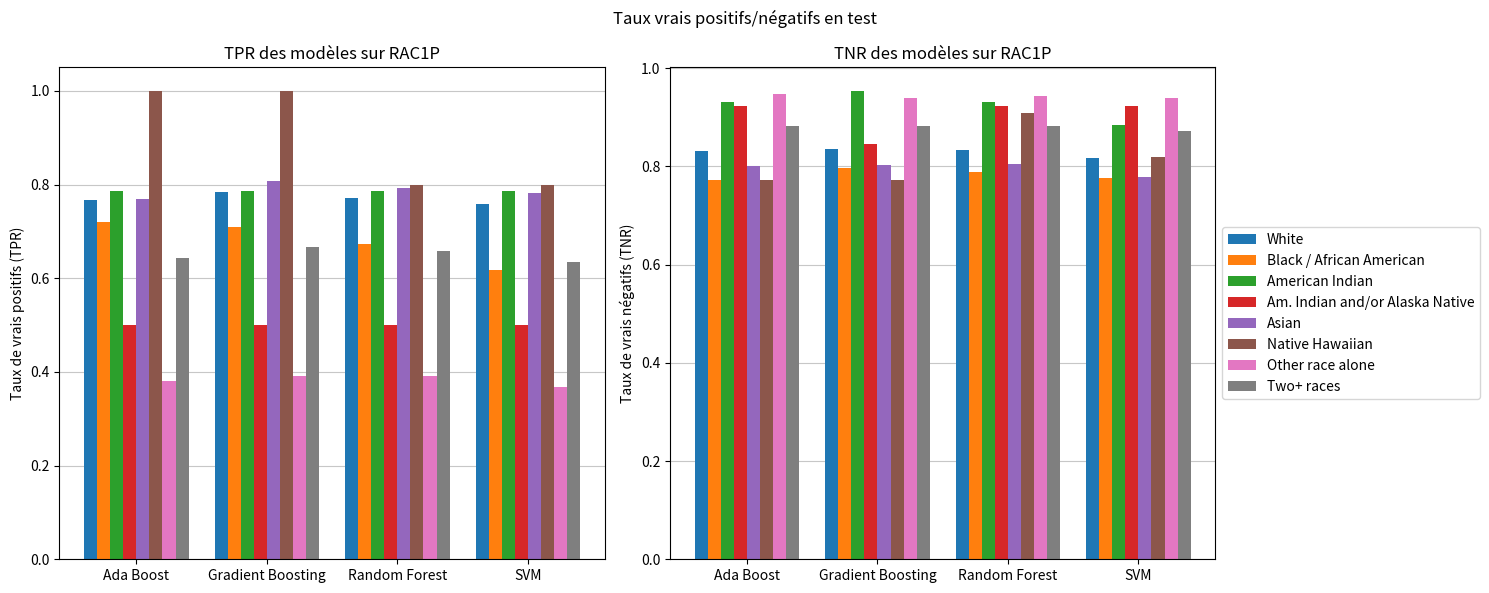

Recreate this plot in Python. (Note: this script raises an exception after producing the figure.)
import matplotlib.pyplot as plt
import numpy as np

models = ['Ada Boost', 'Gradient Boosting', 'Random Forest', 'SVM']
rac1p_categories = [
    'White',
    'Black / African American',
    'American Indian',
    'Am. Indian and/or Alaska Native',
    'Asian',
    'Native Hawaiian',
    'Other race alone',
    'Two+ races'
]  # Note: ignoring Alaska Natives values bc only 1 example

bar_width = 0.1
bar_positions = np.arange(len(models))

def plot_rates(data, rac1pFeature):
    tpr_by_model = {model: [] for model in models}
    tnr_by_model = {model: [] for model in models}

    for model, rates in data.items():
        for i, category in enumerate(rac1p_categories):
            tpr_by_model[model].append(rates[i]['TPR'])
            tnr_by_model[model].append(rates[i]['TNR'])

    _, (ax1, ax2) = plt.subplots(1, 2, figsize=(15, 6))

    # Plot TPR
    for i, category in enumerate(rac1p_categories):
        tpr_values = [model[i] for model in tpr_by_model.values()]
        ax1.bar(bar_positions + i * bar_width, np.array(tpr_values), width=bar_width, label=category)

    ax1.set_ylabel('Taux de vrais positifs (TPR)')
    ax1.set_title('TPR des modèles sur RAC1P')
    ax1.set_xticks(bar_positions + bar_width * (len(rac1p_categories) - 1) / 2)
    ax1.set_xticklabels(models)

    # Plot TNR
    for i, category in enumerate(rac1p_categories):
        tnr_values = [model[i] for model in tnr_by_model.values()]
        ax2.bar(bar_positions + i * bar_width, np.array(tnr_values), width=bar_width, label=category)

    ax2.set_ylabel('Taux de vrais négatifs (TNR)')
    ax2.set_title('TNR des modèles sur RAC1P')
    ax2.set_xticks(bar_positions + bar_width * (len(rac1p_categories) - 1) / 2)
    ax2.set_xticklabels(models)
    lgd = ax2.legend(loc='center left', bbox_to_anchor=(1, 0.5))  # Move legend to the right

    for ax in [ax1, ax2]:
        ax.set_axisbelow(True)
        ax.grid(axis='y', alpha=0.7)

    plt.suptitle(f"Taux vrais positifs/négatifs en test{' sans la feature RAC1P' if not rac1pFeature else ''}")
    plt.tight_layout()
    plt.savefig(f"plots/pdf/rac1p_rates_test{'_no_rac1p' if not rac1pFeature else ''}.pdf", bbox_extra_artists=(lgd,))

# Test rates for RAC1P
test_rates_rac1p = {
    'Ada Boost': [
        {'TPR': 0.7670, 'TNR': 0.8313}, {'TPR': 0.7196, 'TNR': 0.7729},
        {'TPR': 0.7857, 'TNR': 0.9302}, {'TPR': 0.5000, 'TNR': 0.9231},
        {'TPR': 0.7700, 'TNR': 0.8006}, {'TPR': 1.0000, 'TNR': 0.7727},
        {'TPR': 0.3799, 'TNR': 0.9467}, {'TPR': 0.6429, 'TNR': 0.8820}
    ],
    'Gradient Boosting': [
        {'TPR': 0.7832, 'TNR': 0.8353}, {'TPR': 0.7103, 'TNR': 0.7968},
        {'TPR': 0.7857, 'TNR': 0.9535}, {'TPR': 0.5000, 'TNR': 0.8462},
        {'TPR': 0.8083, 'TNR': 0.8019}, {'TPR': 1.0000, 'TNR': 0.7727},
        {'TPR': 0.3911, 'TNR': 0.9397}, {'TPR': 0.6667, 'TNR': 0.8820}
    ],
    'Random Forest': [
        {'TPR': 0.7718, 'TNR': 0.8331}, {'TPR': 0.6729, 'TNR': 0.7888},
        {'TPR': 0.7857, 'TNR': 0.9302}, {'TPR': 0.5000, 'TNR': 0.9231},
        {'TPR': 0.7933, 'TNR': 0.8047}, {'TPR': 0.8000, 'TNR': 0.9091},
        {'TPR': 0.3911, 'TNR': 0.9439}, {'TPR': 0.6587, 'TNR': 0.8820}
    ],
    'SVM': [
        {'TPR': 0.7594, 'TNR': 0.8175}, {'TPR': 0.6168, 'TNR': 0.7769},
        {'TPR': 0.7857, 'TNR': 0.8837}, {'TPR': 0.5000, 'TNR': 0.9231},
        {'TPR': 0.7817, 'TNR': 0.7784}, {'TPR': 0.8000, 'TNR': 0.8182},
        {'TPR': 0.3687, 'TNR': 0.9397}, {'TPR': 0.6349, 'TNR': 0.8708}
    ]
}

# Test rates without RAC1P
test_rates_no_rac1p = {
    'Ada Boost': [
        {'TPR': 0.7551, 'TNR': 0.8407}, {'TPR': 0.7009, 'TNR': 0.7888},
        {'TPR': 0.7857, 'TNR': 0.9302}, {'TPR': 0.5000, 'TNR': 0.9231},
        {'TPR': 0.7883, 'TNR': 0.7784}, {'TPR': 1.0000, 'TNR': 0.6818},
        {'TPR': 0.4022, 'TNR': 0.9369}, {'TPR': 0.6825, 'TNR': 0.8539}
    ],
    'Gradient Boosting': [
        {'TPR': 0.7842, 'TNR': 0.8382}, {'TPR': 0.7103, 'TNR': 0.7888},
        {'TPR': 0.7857, 'TNR': 0.9535}, {'TPR': 0.5000, 'TNR': 0.9231},
        {'TPR': 0.8067, 'TNR': 0.7978}, {'TPR': 1.0000, 'TNR': 0.7727},
        {'TPR': 0.4469, 'TNR': 0.9229}, {'TPR': 0.6984, 'TNR': 0.8596}
    ],
    'Random Forest': [
        {'TPR': 0.7651, 'TNR': 0.8425}, {'TPR': 0.6636, 'TNR': 0.7849},
        {'TPR': 0.7857, 'TNR': 0.9070}, {'TPR': 0.5000, 'TNR': 0.9231},
        {'TPR': 0.7900, 'TNR': 0.8006}, {'TPR': 0.8000, 'TNR': 0.8636},
        {'TPR': 0.4246, 'TNR': 0.9243}, {'TPR': 0.6825, 'TNR': 0.8652}
    ],
    'SVM': [
        {'TPR': 0.7494, 'TNR': 0.8229}, {'TPR': 0.6168, 'TNR': 0.7888},
        {'TPR': 0.7857, 'TNR': 0.8605}, {'TPR': 0.5000, 'TNR': 0.9231},
        {'TPR': 0.7700, 'TNR': 0.7770}, {'TPR': 1.0000, 'TNR': 0.8182},
        {'TPR': 0.4246, 'TNR': 0.9299}, {'TPR': 0.6825, 'TNR': 0.8427}
    ]
}

# For each data set (with and without RAC1P feature), plot the rates
data_sets_rac1p = [
    (test_rates_rac1p, True),
    (test_rates_no_rac1p, False)
]

for data, rac1pFeature in data_sets_rac1p:
    plot_rates(data, rac1pFeature)
